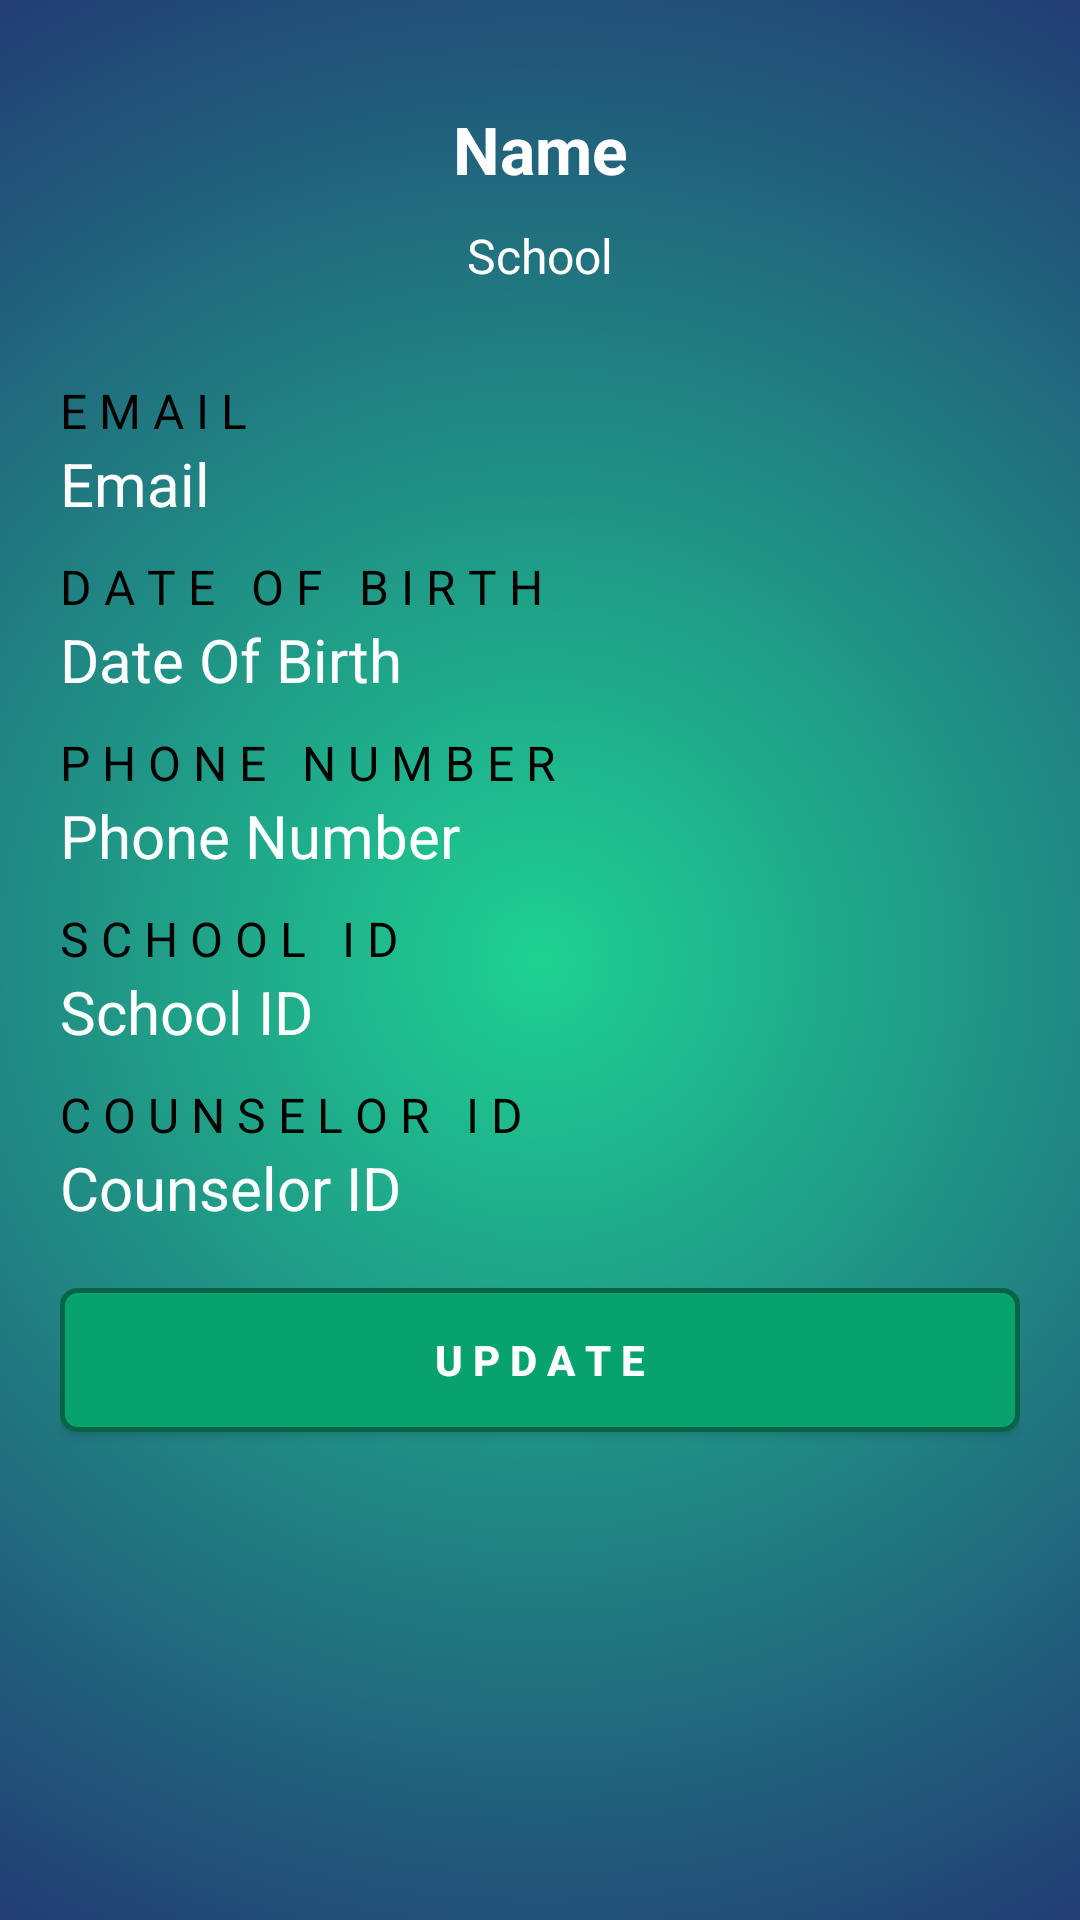

Android layout source for this screen:
<!-- AndroidManifest.xml: application theme AppTheme -->
<!-- res/layout/counselor_profile.xml -->
<?xml version="1.0" encoding="utf-8"?>
<LinearLayout xmlns:android="http://schemas.android.com/apk/res/android"
    xmlns:app="http://schemas.android.com/apk/res-auto"
    xmlns:tools="http://schemas.android.com/tools"
    android:layout_width="match_parent"
    android:layout_height="match_parent"
    android:orientation="vertical"
    android:background="?attr/backgroundcolor"
    android:padding="20dp"
    tools:context=".StudentProfile">

    <TextView
        android:textColor="?attr/textcolor"
        android:layout_marginTop="5dp"
        android:layout_width="match_parent"
        android:layout_height="wrap_content"
        android:id="@+id/profile_name"
        android:text="Name"
        android:gravity="center"
        android:textSize="22dp"
        android:padding="10dp"
        android:textStyle="bold"
        />
    <TextView
        android:textColor="?attr/textcolor"

        android:layout_width="match_parent"
        android:layout_height="wrap_content"
        android:id="@+id/profile_school"
        android:textSize="16dp"
        android:text="School"
        android:gravity="center"
        android:layout_marginBottom="30dp"
        />


    <TextView
        android:layout_width="match_parent"
        android:layout_height="wrap_content"
        android:id="@+id/profile_email_text"
        android:textSize="16dp"
        android:textColor="?attr/tintcolor"
        android:text="E M A I L"
        />
    <TextView
        android:layout_width="match_parent"
        android:layout_height="wrap_content"
        android:id="@+id/profile_email"
        android:textSize="20dp"
        android:textColor="?attr/textcolor"
        android:text="Email"
        />
    <TextView
        android:layout_marginTop="10dp"
        android:layout_width="match_parent"
        android:layout_height="wrap_content"
        android:id="@+id/profile_birthday_text"
        android:textSize="16dp"
        android:textColor="?attr/tintcolor"
        android:text="D A T E   O F   B I R T H"
        />
    <TextView
        android:layout_width="match_parent"
        android:layout_height="wrap_content"
        android:id="@+id/profile_birthday"
        android:textSize="20dp"
        android:textColor="?attr/textcolor"
        android:text="Date Of Birth"
        />

    <TextView
        android:layout_marginTop="10dp"
        android:layout_width="match_parent"
        android:layout_height="wrap_content"
        android:id="@+id/profile_phone_number_text"
        android:textSize="16dp"
        android:textColor="?attr/tintcolor"
        android:text="P H O N E   N U M B E R"
        />
    <TextView
        android:layout_width="match_parent"
        android:layout_height="wrap_content"
        android:id="@+id/profile_phone_number"
        android:textSize="20dp"
        android:textColor="?attr/textcolor"
        android:text="Phone Number"
        />

    <TextView
        android:layout_marginTop="10dp"
        android:layout_width="match_parent"
        android:layout_height="wrap_content"
        android:id="@+id/school_id_text"
        android:textSize="16dp"
        android:textColor="?attr/tintcolor"
        android:text="S C H O O L   I D"
        />
    <TextView
        android:layout_width="match_parent"
        android:layout_height="wrap_content"
        android:id="@+id/profile_school_id"
        android:textSize="20dp"
        android:textColor="?attr/textcolor"
        android:text="School ID"
        />
    <TextView
        android:layout_marginTop="10dp"
        android:layout_width="match_parent"
        android:layout_height="wrap_content"
        android:id="@+id/counselor_id_text"
        android:textSize="16dp"
        android:textColor="?attr/tintcolor"
        android:text="C O U N S E L O R   I D"
        />
    <TextView
        android:layout_width="match_parent"
        android:layout_height="wrap_content"
        android:id="@+id/profile_counselor_id"
        android:textSize="20dp"
        android:textColor="?attr/textcolor"
        android:text="Counselor ID"
        />

    <Button
        android:layout_marginTop="20dp"
        android:background = "@drawable/action_btn"
        android:layout_gravity="center"
        android:layout_width="match_parent"
        android:layout_height="wrap_content"
        android:id="@+id/edit_button"
        android:text="U P D A T E"
        android:textAllCaps="false"
        android:textColor="?attr/buttontextcolor"
        android:textStyle="bold"
        />






</LinearLayout>
<!-- resources referenced by this layout -->
<resources>
  <!-- drawable action_btn (drawable) -->
  <?xml version="1.0" encoding="utf-8"?>
  
  <selector xmlns:android="http://schemas.android.com/apk/res/android">
      <item android:state_pressed="true"
          android:drawable="@drawable/roundedbutton2"/>
      <item android:state_focused="true"
          android:drawable="@drawable/roundedbutton2"/>
      <item android:drawable="@drawable/roundedbutton"/>
  </selector>
  <style name="AppTheme" parent="Theme.AppCompat.Light.DarkActionBar">
          <item name="colorPrimary">#0E4B80</item>
          <item name="colorPrimaryDark">#0C3E69</item>
          <item name="colorAccent">#D3CFCF</item>
          <item name="backgroundcolor">@drawable/gradient</item>
          <item name="cardbackground">#ffffff</item>
          <item name="textcolor">#FFFFFF</item>
          <item name="tintcolor">#000000</item>
          <item name="buttoncolor">#08A26F</item>
          <item name="buttontextcolor">#FFFFFF</item>
          <item name="android:windowAnimationStyle">@style/WindowAnimationTransition</item>
      </style>
  <!-- drawable roundedbutton2 (drawable) -->
  <?xml version="1.0" encoding="utf-8"?>
  
  <shape xmlns:android="http://schemas.android.com/apk/res/android"
      android:shape="rectangle">
      <solid android:color="#0B365A" />
      <corners android:bottomRightRadius="5dp"
          android:bottomLeftRadius="5dp"
          android:topRightRadius="5dp"
          android:topLeftRadius="5dp"/>
  </shape>
  <!-- drawable roundedbutton (drawable) -->
  <?xml version="1.0" encoding="utf-8"?>
  
  <shape xmlns:android="http://schemas.android.com/apk/res/android"
      android:shape="rectangle">
      <solid android:color="?attr/buttoncolor" />
      <corners android:bottomRightRadius="5dp"
          android:bottomLeftRadius="5dp"
          android:topRightRadius="5dp"
          android:topLeftRadius="5dp"/>
      <stroke android:width="5px" android:color="#096446" />
  </shape>
  <!-- drawable gradient (drawable) -->
  <?xml version="1.0" encoding="utf-8"?>
  
  <selector xmlns:android="http://schemas.android.com/apk/res/android">
      <item>
          <shape>
              <gradient
                  android:gradientRadius="120%p"
                  android:startColor="#1ED192"
                  android:endColor="#23236F"
                  android:type="radial" />
          </shape>
      </item>
  </selector>
  <style name="WindowAnimationTransition">
          <item name="android:windowEnterAnimation">@android:anim/fade_in</item>
          <item name="android:windowExitAnimation">@android:anim/fade_out</item>
      </style>
</resources>
